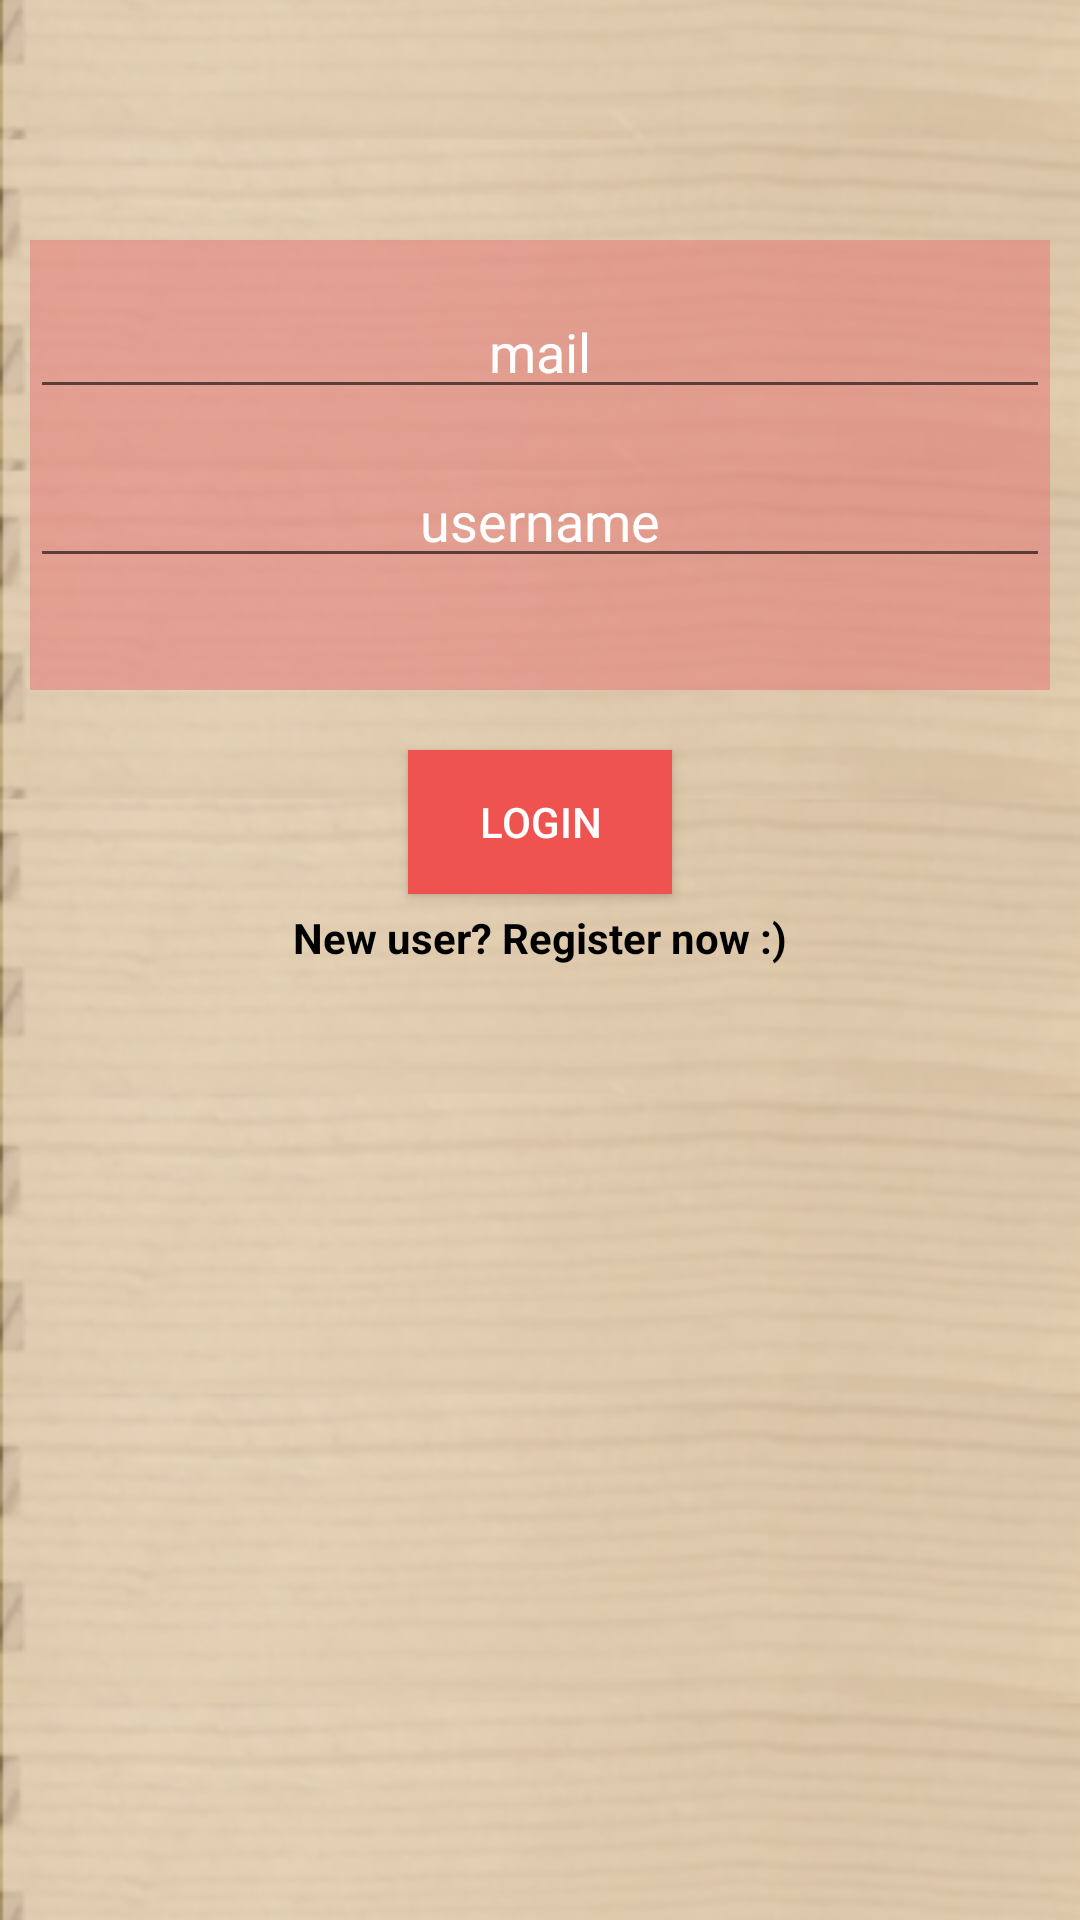

Here is an Android app screen rendered from its layout file. Give the layout XML and the strings, colors and styles it references.
<!-- AndroidManifest.xml: application theme AppTheme -->
<!-- res/layout/contacts_login.xml -->
<?xml version="1.0" encoding="utf-8"?>
<LinearLayout xmlns:android="http://schemas.android.com/apk/res/android"
    android:layout_width="match_parent"
    android:layout_height="match_parent"
    android:background="@drawable/fondecranetiquette"
    android:orientation="vertical">

    <LinearLayout
        android:layout_width="match_parent"
        android:layout_height="150dp"
        android:orientation="vertical"
        android:background="@color/colorfondecranlogin"
        android:layout_marginTop="80dp"
        android:layout_marginLeft="10dp"
        android:layout_marginRight="10dp">

        <EditText
            android:id="@+id/editTextmaillogin"
            android:layout_width="match_parent"
            android:layout_height="wrap_content"
            android:inputType="textEmailAddress"
            android:hint="mail"
            android:layout_marginTop="15dp"
            android:textColor="@color/colorAccent"
            android:textColorHint="@color/colorAccent"
            android:gravity="center"/>

        <EditText
            android:id="@+id/editTextpseudologin"
            android:layout_width="match_parent"
            android:layout_height="wrap_content"
            android:inputType="text"
            android:hint="username"
            android:layout_marginTop="15dp"
            android:textColor="@color/colorAccent"
            android:textColorHint="@color/colorAccent"
            android:gravity="center" />

    </LinearLayout>

    <Button
        android:id="@+id/buttoncheckmailtobddlogin"
        android:layout_width="wrap_content"
        android:layout_height="wrap_content"
        android:layout_marginTop="20dp"
        android:layout_gravity="center"
        android:clickable="true"
        android:background="@color/colorboutton"
        android:textColor="@color/colorAccent"
        android:text="Login" />

    <TextView
        android:id="@+id/TextViewregisteraccess"
        android:layout_width="wrap_content"
        android:layout_height="wrap_content"
        android:text="New user? Register now :)"
        android:layout_gravity="center"
        android:textStyle="bold"
        android:layout_marginTop="5dp"
        android:textColor="@color/colorblack"
        android:inputType="textPersonName" />

</LinearLayout>
<!-- resources referenced by this layout -->
<resources>
  <color name="colorAccent">#FFFFFF</color>
  <color name="colorblack">#000000</color>
  <color name="colorboutton">#EF5350</color>
  <color name="colorfondecranlogin">#80E57373</color>
  <!-- drawable fondecranetiquette: png bitmap (drawable, 175738 bytes) -->
  <style name="AppTheme" parent="Theme.AppCompat.Light.DarkActionBar">
          
          <item name="colorPrimary">@color/colorPrimary</item>
          <item name="colorPrimaryDark">@color/colorPrimaryDark</item>
          <item name="colorAccent">@color/colorAccent</item>
      </style>
  <color name="colorPrimary">#00796B</color>
  <color name="colorPrimaryDark">#00695C</color>
</resources>
